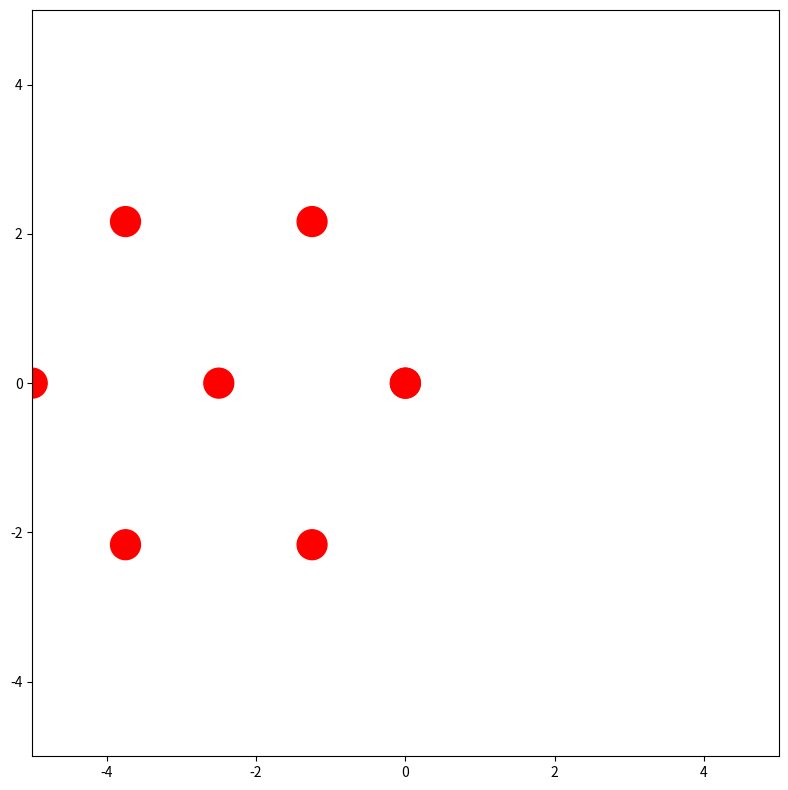

Generate this figure with matplotlib:
import numpy as np
import matplotlib.pyplot as plt
from matplotlib.patches import Circle, Polygon

fig, ax = plt.subplots(figsize=(8, 8))

rh = 2.5
size = 0.2
robot_i = np.array((0, 0))
robot_m = robot_i - np.array((rh, 0))
for i in range(6):
    phi = 2 * np.pi * i / 6
    node_i = robot_m + rh * np.array([np.cos(phi), np.sin(phi)])
    node_i_patch = Circle(node_i, size, color='red', fill=True)
    ax.add_patch(node_i_patch)

robot_i_patch = Circle(robot_i, size, color='red', fill=True)
robot_m_patch = Circle(robot_m, size, color='red', fill=True)

ax.add_patch(robot_i_patch)
ax.add_patch(robot_m_patch)

ax.set_xlim(-rh * 2, rh * 2)
ax.set_ylim(-rh * 2, rh * 2)

ax.set_aspect('equal')

plt.tight_layout()
plt.show()
